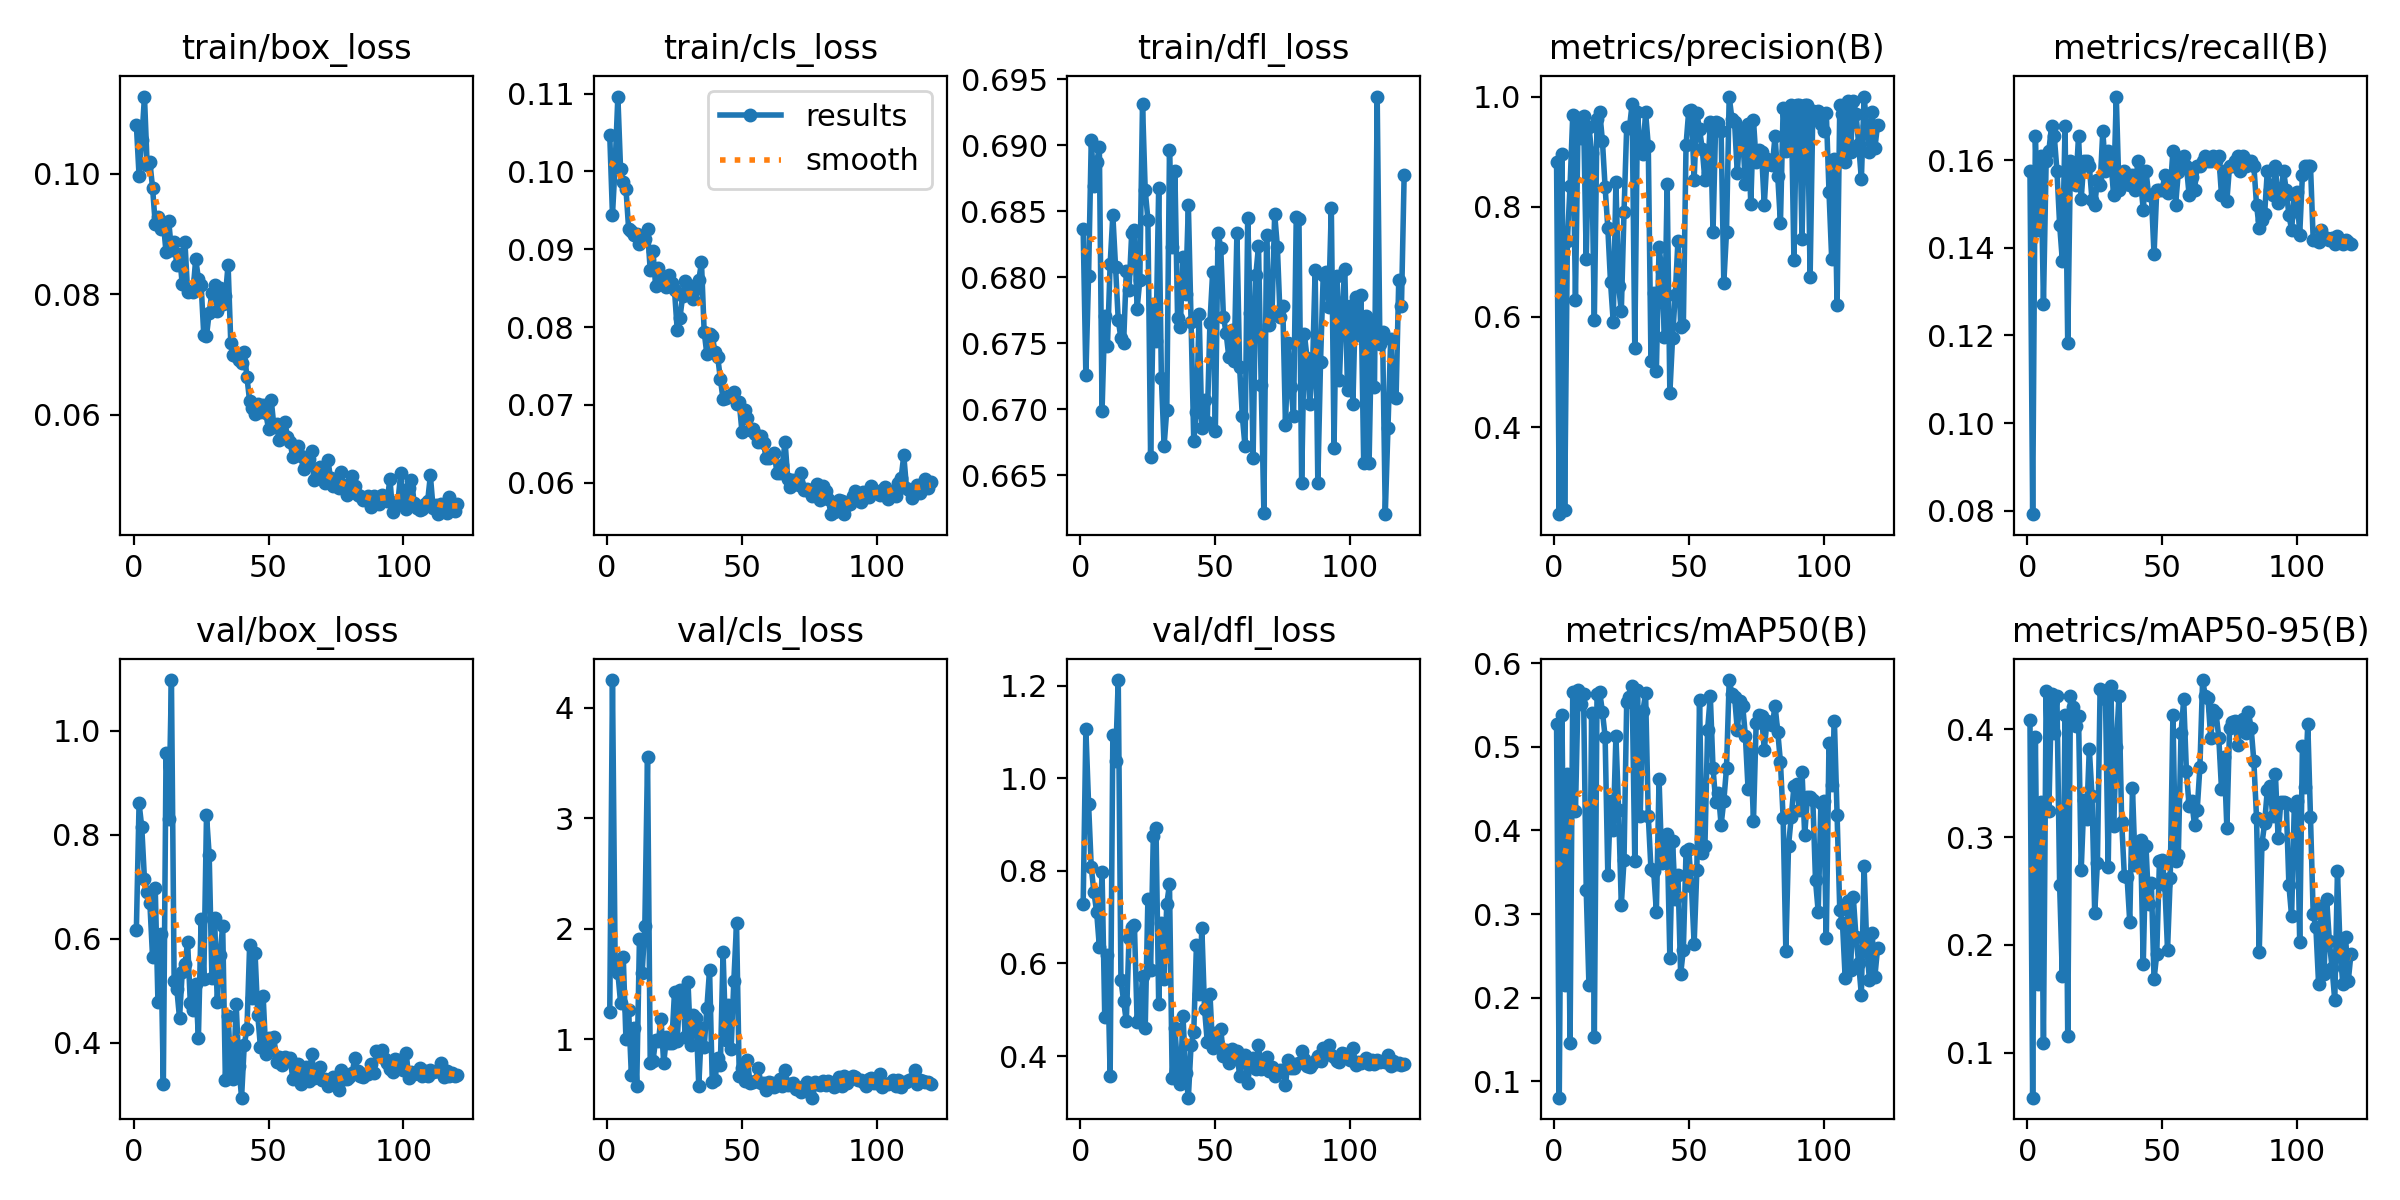

Data behind this chart, as committed beside it:
epoch, train/box_loss, train/cls_loss, train/dfl_loss, metrics/precision(B), metrics/recall(B), metrics/mAP50(B), metrics/mAP50-95(B), val/box_loss, val/cls_loss, val/dfl_loss, lr/pg0, lr/pg1, lr/pg2
1, 0.108, 0.1046, 0.6836, 0.8805, 0.1577, 0.5272, 0.409, 0.6172, 1.247, 0.7291, 0.0002474, 9.9853e-05, 9.9853e-05
2, 0.0996, 0.09439, 0.6726, 0.2422, 0.07918, 0.08035, 0.05823, 0.8605, 4.252, 1.106, 9.9983e-05, 9.9983e-05, 9.9983e-05
3, 0.1055, 0.1009, 0.6801, 0.8963, 0.1655, 0.538, 0.3932, 0.8149, 1.664, 0.9448, 9.9932e-05, 9.9932e-05, 9.9932e-05
4, 0.1128, 0.1096, 0.6904, 0.249, 0.1441, 0.2155, 0.164, 0.7143, 1.605, 0.8074, 9.9847e-05, 9.9847e-05, 9.9847e-05
5, 0.1014, 0.1003, 0.6869, 0.7371, 0.161, 0.4681, 0.3327, 0.6892, 1.332, 0.7537, 9.9729e-05, 9.9729e-05, 9.9729e-05
6, 0.1019, 0.09862, 0.6887, 0.8381, 0.1273, 0.1458, 0.1086, 0.6694, 1.748, 0.711, 9.9577e-05, 9.9577e-05, 9.9577e-05
7, 0.09767, 0.09779, 0.6898, 0.966, 0.1599, 0.5655, 0.4355, 0.5651, 1.001, 0.636, 9.9391e-05, 9.9391e-05, 9.9391e-05
8, 0.09161, 0.09259, 0.6699, 0.6316, 0.1622, 0.4236, 0.3242, 0.6975, 1.264, 0.7974, 9.9171e-05, 9.9171e-05, 9.9171e-05
9, 0.09278, 0.09232, 0.6771, 0.9613, 0.1678, 0.5676, 0.4324, 0.4779, 0.6824, 0.4849, 9.8918e-05, 9.8918e-05, 9.8918e-05
10, 0.09078, 0.09183, 0.6748, 0.9245, 0.1655, 0.5508, 0.3967, 0.6091, 1.104, 0.6175, 9.8632e-05, 9.8632e-05, 9.8632e-05
11, 0.09187, 0.09192, 0.681, 0.9655, 0.1577, 0.5636, 0.4309, 0.3197, 0.5797, 0.3569, 9.8313e-05, 9.8313e-05, 9.8313e-05
12, 0.08694, 0.09064, 0.6847, 0.7049, 0.1453, 0.3283, 0.2554, 0.9575, 1.906, 1.093, 9.7962e-05, 9.7962e-05, 9.7962e-05
13, 0.09209, 0.09165, 0.6808, 0.9456, 0.1371, 0.2147, 0.171, 0.8302, 1.601, 1.037, 9.7577e-05, 9.7577e-05, 9.7577e-05
14, 0.08729, 0.09125, 0.6768, 0.8976, 0.1678, 0.5404, 0.4132, 1.098, 2.026, 1.212, 9.7161e-05, 9.7161e-05, 9.7161e-05
15, 0.08859, 0.09256, 0.6754, 0.5951, 0.1182, 0.1528, 0.1159, 0.5182, 3.557, 0.5642, 9.6712e-05, 9.6712e-05, 9.6712e-05
16, 0.08484, 0.08728, 0.675, 0.9595, 0.1599, 0.5627, 0.4313, 0.5033, 0.7883, 0.5188, 9.6232e-05, 9.6232e-05, 9.6232e-05
17, 0.08668, 0.08983, 0.6805, 0.9718, 0.1554, 0.5655, 0.4208, 0.4471, 0.8023, 0.4748, 9.5721e-05, 9.5721e-05, 9.5721e-05
18, 0.08161, 0.08529, 0.6791, 0.9195, 0.1543, 0.5419, 0.4027, 0.5354, 0.995, 0.6557, 9.5178e-05, 9.5178e-05, 9.5178e-05
19, 0.08867, 0.0876, 0.6834, 0.8352, 0.1655, 0.5122, 0.4125, 0.5507, 0.9831, 0.6788, 9.4605e-05, 9.4605e-05, 9.4605e-05
20, 0.08038, 0.08606, 0.6836, 0.7618, 0.1512, 0.347, 0.2698, 0.5941, 1.185, 0.6826, 9.4001e-05, 9.4001e-05, 9.4001e-05
21, 0.08044, 0.08604, 0.6776, 0.6635, 0.1599, 0.4353, 0.3341, 0.4762, 0.7828, 0.4747, 9.3368e-05, 9.3368e-05, 9.3368e-05
22, 0.08039, 0.08511, 0.6798, 0.5917, 0.1599, 0.4, 0.3173, 0.4623, 1.018, 0.4818, 9.2706e-05, 9.2706e-05, 9.2706e-05
23, 0.08584, 0.08667, 0.6931, 0.8443, 0.1588, 0.5127, 0.382, 0.5137, 0.9716, 0.5722, 9.2014e-05, 9.2014e-05, 9.2014e-05
24, 0.08254, 0.08566, 0.6866, 0.6569, 0.1509, 0.4248, 0.3385, 0.4094, 0.9707, 0.4608, 9.1294e-05, 9.1294e-05, 9.1294e-05
25, 0.08159, 0.08476, 0.6844, 0.61, 0.1498, 0.3108, 0.2292, 0.6376, 1.429, 0.7396, 9.0546e-05, 9.0546e-05, 9.0546e-05
26, 0.07319, 0.07961, 0.6664, 0.7899, 0.1554, 0.3641, 0.2762, 0.5223, 0.9848, 0.5861, 8.9771e-05, 8.9771e-05, 8.9771e-05
27, 0.0731, 0.08114, 0.678, 0.9448, 0.1543, 0.5535, 0.4373, 0.8378, 1.449, 0.8745, 8.8969e-05, 8.8969e-05, 8.8969e-05
28, 0.0769, 0.08393, 0.6752, 0.9427, 0.1667, 0.5593, 0.4346, 0.7609, 1.45, 0.8918, 8.814e-05, 8.814e-05, 8.814e-05
29, 0.08026, 0.08589, 0.6868, 0.9859, 0.1577, 0.5728, 0.4285, 0.5248, 1.018, 0.5133, 8.7286e-05, 8.7286e-05, 8.7286e-05
30, 0.08152, 0.0852, 0.6723, 0.5434, 0.1622, 0.3637, 0.2721, 0.6391, 1.519, 0.6876, 8.6406e-05, 8.6406e-05, 8.6406e-05
31, 0.0772, 0.08524, 0.6672, 0.9726, 0.1599, 0.5683, 0.4405, 0.4789, 0.947, 0.5666, 8.5502e-05, 8.5502e-05, 8.5502e-05
32, 0.08103, 0.08364, 0.67, 0.9022, 0.152, 0.4175, 0.3102, 0.5679, 1.219, 0.7287, 8.4574e-05, 8.4574e-05, 8.4574e-05
33, 0.07833, 0.08494, 0.6896, 0.896, 0.1746, 0.5426, 0.3835, 0.6254, 1.191, 0.7709, 8.3622e-05, 8.3622e-05, 8.3622e-05
34, 0.07961, 0.08601, 0.6823, 0.9714, 0.1532, 0.5642, 0.4314, 0.3278, 0.5798, 0.3519, 8.2648e-05, 8.2648e-05, 8.2648e-05
35, 0.08489, 0.08832, 0.688, 0.9111, 0.1554, 0.4174, 0.3142, 0.4515, 1.103, 0.4613, 8.1651e-05, 8.1651e-05, 8.1651e-05
36, 0.07194, 0.07937, 0.6769, 0.5204, 0.1577, 0.3536, 0.2636, 0.3503, 0.9302, 0.374, 8.0634e-05, 8.0634e-05, 8.0634e-05
37, 0.06983, 0.07651, 0.6762, 0.6435, 0.1545, 0.3513, 0.2627, 0.3303, 1.286, 0.3393, 7.9595e-05, 7.9595e-05, 7.9595e-05
38, 0.06968, 0.07907, 0.6815, 0.5028, 0.1543, 0.3027, 0.2213, 0.4747, 1.632, 0.4875, 7.8537e-05, 7.8537e-05, 7.8537e-05
39, 0.06905, 0.0789, 0.6787, 0.7278, 0.1565, 0.4613, 0.3455, 0.355, 0.6149, 0.3631, 7.746e-05, 7.746e-05, 7.746e-05
40, 0.06858, 0.07678, 0.6855, 0.6826, 0.1532, 0.3607, 0.2738, 0.2942, 0.6288, 0.3102, 7.6364e-05, 7.6364e-05, 7.6364e-05
41, 0.07045, 0.07621, 0.6766, 0.5635, 0.1599, 0.381, 0.2846, 0.3961, 0.831, 0.4238, 7.525e-05, 7.525e-05, 7.525e-05
42, 0.06622, 0.07335, 0.6676, 0.8411, 0.1554, 0.3955, 0.2978, 0.4268, 0.7679, 0.4521, 7.4119e-05, 7.4119e-05, 7.4119e-05
43, 0.06221, 0.07073, 0.6698, 0.4616, 0.1487, 0.2475, 0.1824, 0.5886, 1.791, 0.6406, 7.2973e-05, 7.2973e-05, 7.2973e-05
44, 0.06109, 0.07095, 0.6772, 0.5623, 0.1577, 0.3871, 0.2923, 0.4851, 0.9962, 0.5339, 7.181e-05, 7.181e-05, 7.181e-05
45, 0.06021, 0.0711, 0.6686, 0.6404, 0.152, 0.3185, 0.2375, 0.5728, 1.314, 0.6757, 7.0633e-05, 7.0633e-05, 7.0633e-05
46, 0.06178, 0.07124, 0.6707, 0.7384, 0.152, 0.3467, 0.2576, 0.4539, 0.9145, 0.502, 6.9443e-05, 6.9443e-05, 6.9443e-05
47, 0.06044, 0.07163, 0.669, 0.5826, 0.1385, 0.2282, 0.1682, 0.3913, 1.532, 0.4313, 6.8239e-05, 6.8239e-05, 6.8239e-05
48, 0.06162, 0.07017, 0.6765, 0.5854, 0.1532, 0.2574, 0.1915, 0.4902, 2.051, 0.5348, 6.7023e-05, 6.7023e-05, 6.7023e-05
49, 0.06023, 0.07036, 0.6804, 0.9124, 0.1532, 0.3751, 0.2775, 0.3787, 0.6669, 0.4171, 6.5796e-05, 6.5796e-05, 6.5796e-05
50, 0.05764, 0.06657, 0.6683, 0.9744, 0.1532, 0.3773, 0.2784, 0.4093, 0.739, 0.4502, 6.4559e-05, 6.4559e-05, 6.4559e-05
51, 0.06245, 0.06941, 0.6834, 0.9752, 0.1565, 0.3341, 0.2552, 0.385, 0.6247, 0.4256, 6.3312e-05, 6.3312e-05, 6.3312e-05
52, 0.05805, 0.06834, 0.6822, 0.8494, 0.1524, 0.2643, 0.1954, 0.4102, 0.8167, 0.4589, 6.2056e-05, 6.2056e-05, 6.2056e-05
53, 0.0585, 0.06681, 0.677, 0.9693, 0.1532, 0.3522, 0.2624, 0.3626, 0.6074, 0.4001, 6.0792e-05, 6.0792e-05, 6.0792e-05
54, 0.05575, 0.06691, 0.6758, 0.9412, 0.1622, 0.5561, 0.4137, 0.3717, 0.6176, 0.4142, 5.9521e-05, 5.9521e-05, 5.9521e-05
55, 0.0571, 0.06633, 0.6739, 0.9051, 0.1498, 0.3735, 0.2776, 0.3569, 0.6272, 0.3844, 5.8244e-05, 5.8244e-05, 5.8244e-05
56, 0.05886, 0.0652, 0.676, 0.8482, 0.1573, 0.3811, 0.2837, 0.3727, 0.7451, 0.4153, 5.6961e-05, 5.6961e-05, 5.6961e-05
57, 0.05635, 0.06601, 0.6736, 0.8606, 0.1599, 0.5207, 0.3964, 0.3661, 0.6067, 0.4076, 5.5674e-05, 5.5674e-05, 5.5674e-05
58, 0.05542, 0.06507, 0.6834, 0.9533, 0.161, 0.5608, 0.428, 0.371, 0.6075, 0.4115, 5.4384e-05, 5.4384e-05, 5.4384e-05
59, 0.05295, 0.06313, 0.6732, 0.754, 0.1588, 0.4746, 0.3611, 0.3298, 0.5461, 0.357, 5.3091e-05, 5.3091e-05, 5.3091e-05
60, 0.05408, 0.06317, 0.6695, 0.9536, 0.152, 0.4342, 0.329, 0.354, 0.6166, 0.3912, 5.1796e-05, 5.1796e-05, 5.1796e-05
... 60 more rows
